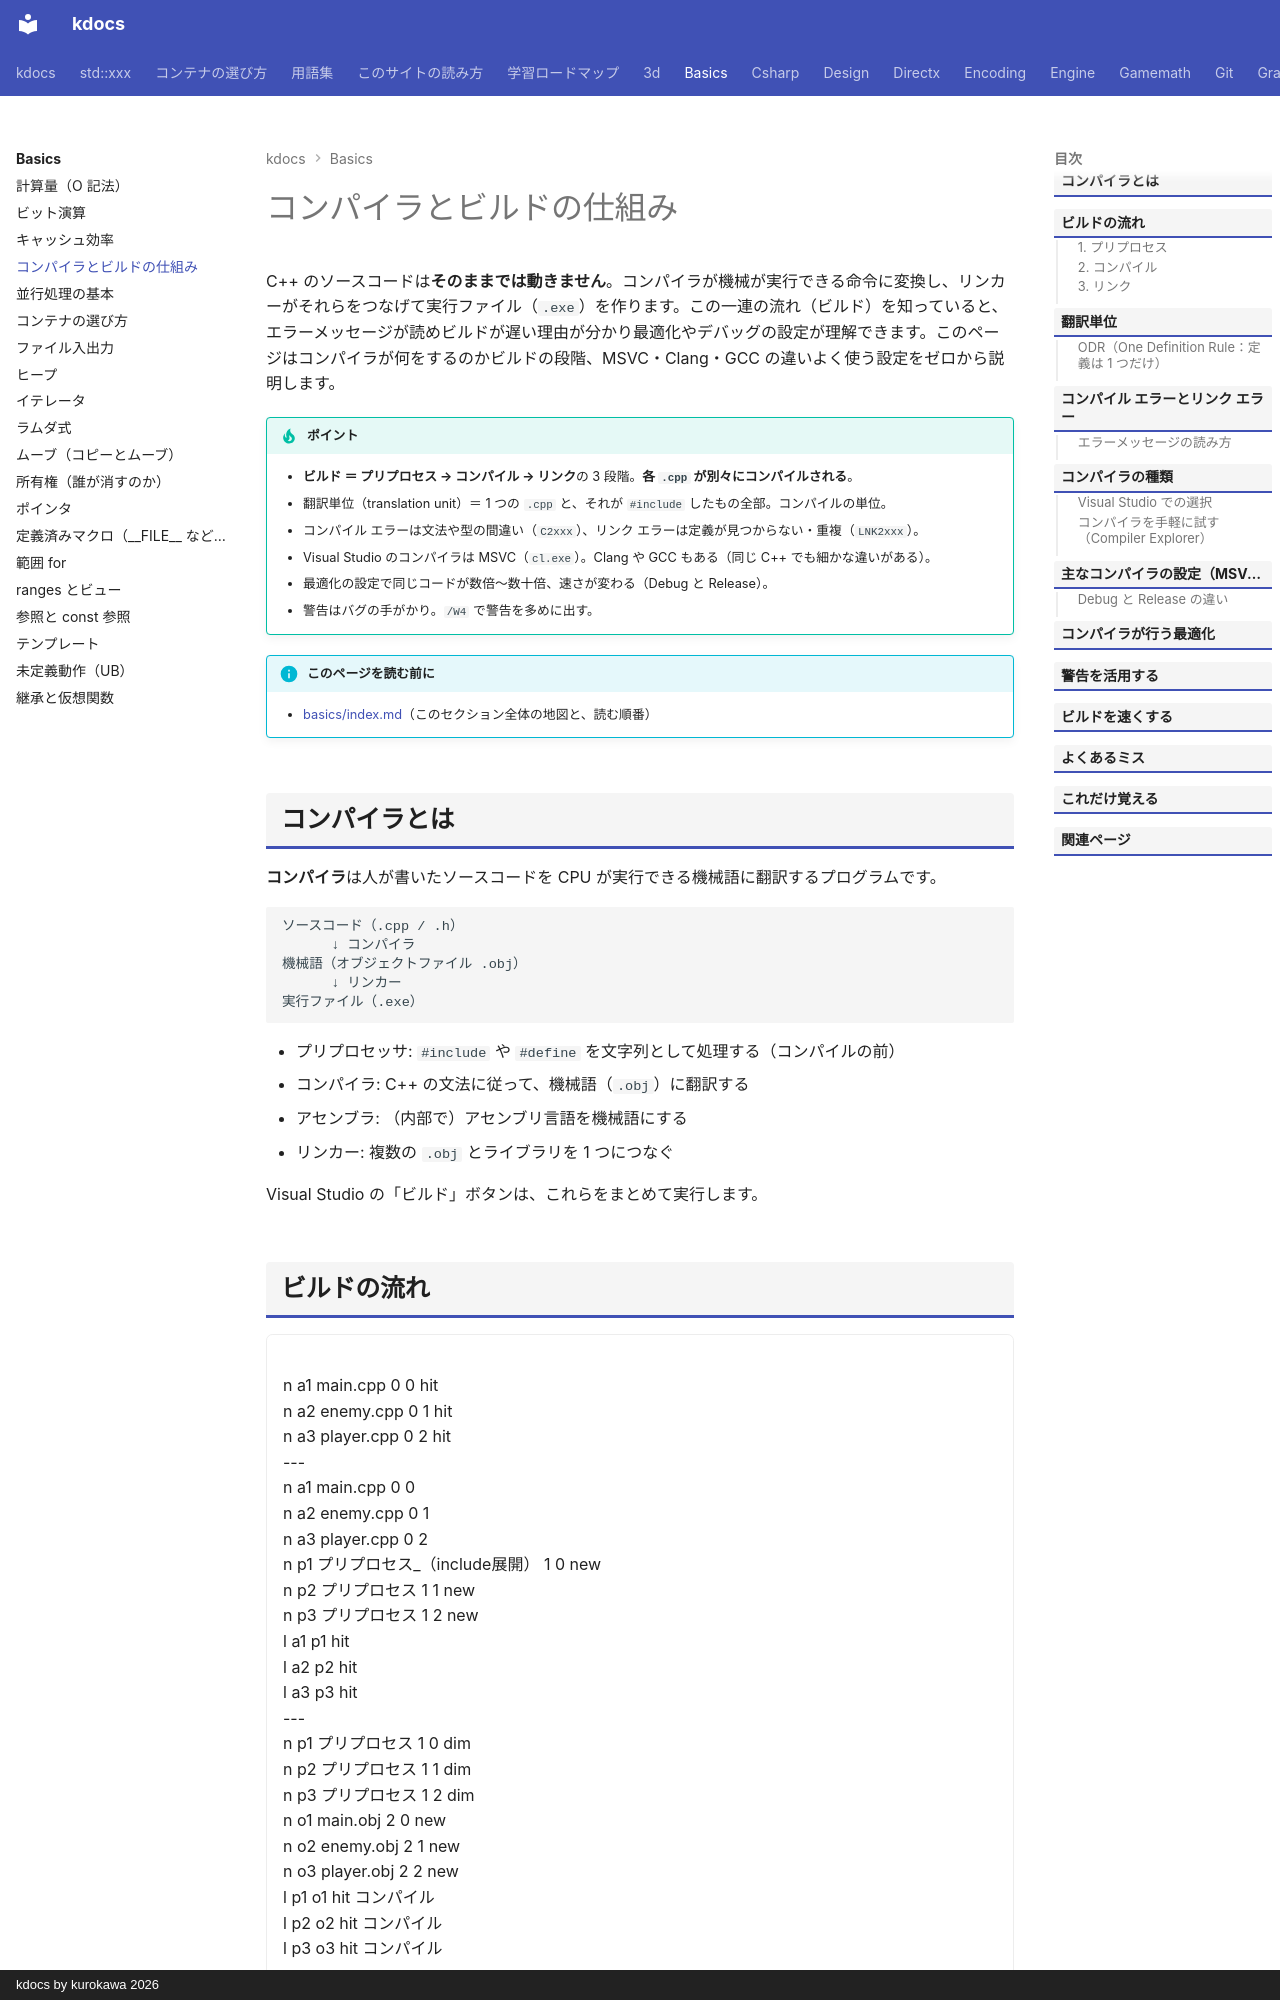

repository: qwzxdf/kdocs · page: basics/compiler/index.html · generator: mkdocs · copyright: kdocs by kurokawa 2026

---
title: コンパイラとビルドの仕組み
tags:
  - 基礎
---

# コンパイラとビルドの仕組み

C++ のソースコードは**そのままでは動きません**。コンパイラが機械が実行できる命令に変換し、リンカーがそれらをつなげて実行ファイル（`.exe`）を作ります。この一連の流れ（ビルド）を知っていると、エラーメッセージが読めビルドが遅い理由が分かり最適化やデバッグの設定が理解できます。このページはコンパイラが何をするのかビルドの段階、MSVC・Clang・GCC の違いよく使う設定をゼロから説明します。

!!! tip "ポイント"
    - <strong>ビルド ＝ プリプロセス → コンパイル → リンク</strong>の 3 段階。<strong>各 `.cpp` が別々にコンパイルされる</strong>。
    - 翻訳単位（translation unit）＝ 1 つの `.cpp` と、それが `#include` したもの全部。コンパイルの単位。
    - コンパイル エラーは文法や型の間違い（`C2xxx`）、リンク エラーは定義が見つからない・重複（`LNK2xxx`）。
    - Visual Studio のコンパイラは MSVC（`cl.exe`）。Clang や GCC もある（同じ C++ でも細かな違いがある）。
    - 最適化の設定で同じコードが数倍〜数十倍、速さが変わる（Debug と Release）。
    - 警告はバグの手がかり。`/W4` で警告を多めに出す。

!!! info "このページを読む前に"
    - [basics/index.md](index.md)（このセクション全体の地図と、読む順番）

## コンパイラとは

**コンパイラ**は人が書いたソースコードを CPU が実行できる機械語に翻訳するプログラムです。

```text
ソースコード（.cpp / .h）
      ↓ コンパイラ
機械語（オブジェクトファイル .obj）
      ↓ リンカー
実行ファイル（.exe）
```

- プリプロセッサ: `#include` や `#define` を文字列として処理する（コンパイルの前）
- コンパイラ: C++ の文法に従って、機械語（`.obj`）に翻訳する
- アセンブラ: （内部で）アセンブリ言語を機械語にする
- リンカー: 複数の `.obj` とライブラリを 1 つにつなぐ

Visual Studio の「ビルド」ボタンは、これらをまとめて実行します。

## ビルドの流れ

<div class="anim" data-type="graph" data-label="ビルドの流れ：各 .cpp が、別々にコンパイルされて、最後にリンクされる">
n a1 main.cpp 0 0 hit
n a2 enemy.cpp 0 1 hit
n a3 player.cpp 0 2 hit
---
n a1 main.cpp 0 0
n a2 enemy.cpp 0 1
n a3 player.cpp 0 2
n p1 プリプロセス_（include展開） 1 0 new
n p2 プリプロセス 1 1 new
n p3 プリプロセス 1 2 new
l a1 p1 hit
l a2 p2 hit
l a3 p3 hit
---
n p1 プリプロセス 1 0 dim
n p2 プリプロセス 1 1 dim
n p3 プリプロセス 1 2 dim
n o1 main.obj 2 0 new
n o2 enemy.obj 2 1 new
n o3 player.obj 2 2 new
l p1 o1 hit コンパイル
l p2 o2 hit コンパイル
